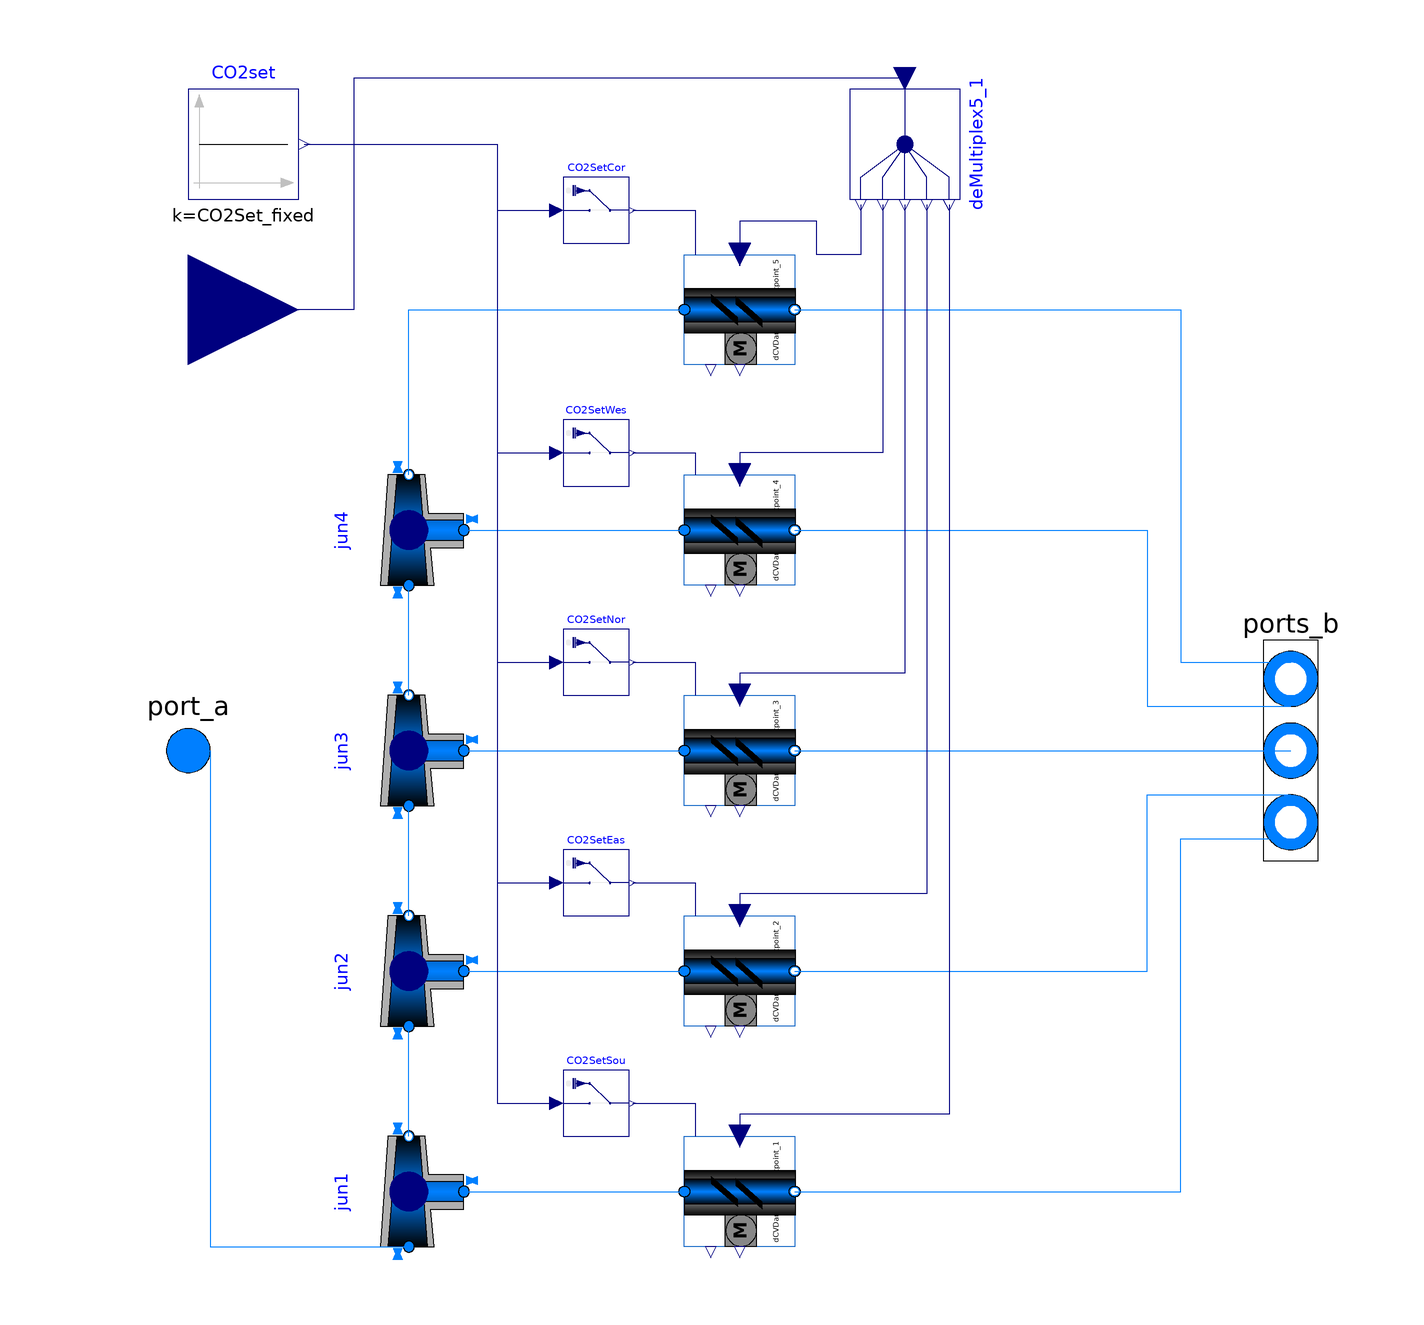

This picture is the connection diagram that the Modelica source below describes through its graphical annotations.

model AirDCVSplitterManifold5Zone
  extends Buildings.Fluid.Interfaces.PartialTwoPortVector(nPorts=5);

  parameter Modelica.SIunits.MassFlowRate[5] m_flow_nominal=fill(1,5)
    "Nominal flow of each outgoing port"
    annotation(Dialog(group = "Nominal condition"));
    parameter Real CO2Set_fixed=800 "CO2 set point in ppm";
  parameter Real Kp[5]=fill(1,5) "Controller Gain";

  Buildings.Fluid.FixedResistances.Junction jun1(
    redeclare package Medium = Medium,
    m_flow_nominal={sum(m_flow_nominal),sum(m_flow_nominal) - m_flow_nominal[1],
        m_flow_nominal[1]},
    dp_nominal={0,0,0}) annotation (Placement(transformation(
        extent={{-10,-10},{10,10}},
        rotation=90,
        origin={-60,-80})));
  Buildings.Fluid.FixedResistances.Junction jun2(
    redeclare package Medium = Medium,
    m_flow_nominal={sum(m_flow_nominal) - m_flow_nominal[1],m_flow_nominal[3]+m_flow_nominal[4]+m_flow_nominal[5],
        m_flow_nominal[2]},
    dp_nominal={0,0,0})
    annotation (Placement(transformation(extent={{-10,-10},{10,10}},
        rotation=90,
        origin={-60,-40})));
  Buildings.Fluid.FixedResistances.Junction jun3(
    redeclare package Medium = Medium,
    m_flow_nominal={m_flow_nominal[3]+m_flow_nominal[4]+m_flow_nominal[5],m_flow_nominal[4]+m_flow_nominal[5],
        m_flow_nominal[3]},
    dp_nominal={0,0,0})
    annotation (Placement(transformation(extent={{-10,-10},{10,10}},
        rotation=90,
        origin={-60,0})));
  Buildings.Fluid.FixedResistances.Junction jun4(
    redeclare package Medium = Medium,
    m_flow_nominal={m_flow_nominal[4]+m_flow_nominal[5], m_flow_nominal[5],
        m_flow_nominal[4]},
    dp_nominal={0,0,0})
    annotation (Placement(transformation(extent={{-10,-10},{10,10}},
        rotation=90,
        origin={-60,40})));
  DCVDamperCO2Setpoint dCVDamperCO2Setpoint_5(
    redeclare package Medium = Medium,
    m_flow_nominal=m_flow_nominal[5],
    use_CO2Set_in=true,
    Kp=Kp[5],
    dpDamper_nominal=dpDamper_nominal[5],
    dpFixed_nominal=dpFixed_nominal[5],
    yMin=yMin[5]) annotation (Placement(transformation(
        extent={{-10,10},{10,-10}},
        rotation=270,
        origin={0,80})));

  DCVDamperCO2Setpoint dCVDamperCO2Setpoint_4(
    redeclare package Medium = Medium,
    m_flow_nominal=m_flow_nominal[4],
    use_CO2Set_in=true,
    Kp=Kp[4],
    dpDamper_nominal=dpDamper_nominal[4],
    dpFixed_nominal=dpFixed_nominal[4],
    yMin=yMin[4]) annotation (Placement(transformation(
        extent={{-10,10},{10,-10}},
        rotation=270,
        origin={0,40})));
  DCVDamperCO2Setpoint dCVDamperCO2Setpoint_3(
    redeclare package Medium = Medium,
    m_flow_nominal=m_flow_nominal[3],
    use_CO2Set_in=true,
    Kp=Kp[3],
    dpDamper_nominal=dpDamper_nominal[3],
    dpFixed_nominal=dpFixed_nominal[3],
    yMin=yMin[3]) annotation (Placement(transformation(extent={{-10,10},{10,-10}},
          rotation=270)));
  DCVDamperCO2Setpoint dCVDamperCO2Setpoint_2(
    redeclare package Medium = Medium,
    m_flow_nominal=m_flow_nominal[2],
    use_CO2Set_in=true,
    Kp=Kp[2],
    dpDamper_nominal=dpDamper_nominal[2],
    dpFixed_nominal=dpFixed_nominal[2],
    yMin=yMin[2]) annotation (Placement(transformation(
        extent={{-10,10},{10,-10}},
        rotation=270,
        origin={0,-40})));
  DCVDamperCO2Setpoint dCVDamperCO2Setpoint_1(
    redeclare package Medium = Medium,
    m_flow_nominal=m_flow_nominal[1],
    use_CO2Set_in=true,
    Kp=Kp[1],
    dpDamper_nominal=dpDamper_nominal[1],
    dpFixed_nominal=dpFixed_nominal[1],
    yMin=yMin[1]) annotation (Placement(transformation(
        extent={{-10,10},{10,-10}},
        rotation=270,
        origin={0,-80})));
  Modelica.Blocks.Routing.DeMultiplex5 deMultiplex5_1 annotation (Placement(
        transformation(
        extent={{-10,-10},{10,10}},
        rotation=270,
        origin={30,110})));
  Modelica.Blocks.Interfaces.RealInput CO2Mea[5] "Measured CO2 content"
    annotation (Placement(transformation(extent={{-120,60},{-80,100}}),
        iconTransformation(extent={{-120,60},{-80,100}})));
  parameter Real yMin[5]=fill(0.05, 5)
                              "Lower limit of damper position";
  parameter Modelica.SIunits.PressureDifference dpDamper_nominal[5](displayUnit=
       "Pa")=fill(0.27, 5)
    "Pressure drop of fully open damper at nominal mass flow rate"
    annotation (Dialog(group="Nominal condition"));
  parameter Modelica.SIunits.PressureDifference dpFixed_nominal[5](displayUnit=
        "Pa")=fill(1E2 - 0.27, 5)
    "Pressure drop of duct and resistances other than the damper in series, at nominal mass flow rate"
    annotation (Dialog(group="Nominal condition"));
  Modelica.Blocks.Sources.Constant CO2set(k=CO2Set_fixed)
    annotation (Placement(transformation(extent={{-100,100},{-80,120}})));
  Buildings.Utilities.IO.SignalExchange.Overwrite CO2SetCor(description="CO2 setpoint for zone core",
      u(
      unit="ppm",
      min=400,
      max=1000)) "Zone core CO2 setpoint"
    annotation (Placement(transformation(extent={{-32,92},{-20,104}})));
  Buildings.Utilities.IO.SignalExchange.Overwrite CO2SetWes(description="CO2 setpoint for zone west",
      u(
      unit="ppm",
      min=400,
      max=1000)) "Zone west CO2 setpoint"
    annotation (Placement(transformation(extent={{-32,48},{-20,60}})));
  Buildings.Utilities.IO.SignalExchange.Overwrite CO2SetNor(description="CO2 setpoint for zone north",
      u(
      unit="ppm",
      min=400,
      max=1000)) "Zone north CO2 setpoint"
    annotation (Placement(transformation(extent={{-32,10},{-20,22}})));
  Buildings.Utilities.IO.SignalExchange.Overwrite CO2SetEas(description="CO2 setpoint for zone east",
      u(
      unit="ppm",
      min=400,
      max=1000)) "Zone west CO2 setpoint"
    annotation (Placement(transformation(extent={{-32,-30},{-20,-18}})));
  Buildings.Utilities.IO.SignalExchange.Overwrite CO2SetSou(description="CO2 setpoint for zone south",
      u(
      unit="ppm",
      min=400,
      max=1000)) "Zone South CO2 setpoint"
    annotation (Placement(transformation(extent={{-32,-70},{-20,-58}})));
equation
  connect(port_a, jun1.port_1) annotation (Line(points={{-100,0},{-96,0},{-96,-90},
          {-60,-90}}, color={0,127,255}));
  connect(jun1.port_2, jun2.port_1)
    annotation (Line(points={{-60,-70},{-60,-50}}, color={0,127,255}));
  connect(jun2.port_2, jun3.port_1)
    annotation (Line(points={{-60,-30},{-60,-10}}, color={0,127,255}));
  connect(jun3.port_2, jun4.port_1)
    annotation (Line(points={{-60,10},{-60,30}}, color={0,127,255}));
  connect(jun4.port_2, dCVDamperCO2Setpoint_5.portIn)
    annotation (Line(points={{-60,50},{-60,80},{-10,80}},color={0,127,255}));
  connect(dCVDamperCO2Setpoint_5.portOut, ports_b[5]) annotation (Line(points={{10,80},
          {80,80},{80,16},{100,16}},      color={0,127,255}));
  connect(jun4.port_3,dCVDamperCO2Setpoint_4. portIn)
    annotation (Line(points={{-50,40},{-10,40}}, color={0,127,255}));
  connect(dCVDamperCO2Setpoint_4.portOut, ports_b[4]) annotation (Line(points={{10,40},
          {74,40},{74,8},{100,8}},          color={0,127,255}));
  connect(jun3.port_3, dCVDamperCO2Setpoint_3.portIn) annotation (Line(points={{
          -50,-4.44089e-16},{-30,-4.44089e-16},{-30,1.77636e-15},{-10,1.77636e-15}},
        color={0,127,255}));
  connect(dCVDamperCO2Setpoint_3.portOut, ports_b[3]) annotation (Line(points={{
          10,-1.77636e-15},{80,-1.77636e-15},{80,0},{100,0}}, color={0,127,255}));
  connect(jun2.port_3, dCVDamperCO2Setpoint_2.portIn)
    annotation (Line(points={{-50,-40},{-10,-40}}, color={0,127,255}));
  connect(dCVDamperCO2Setpoint_2.portOut, ports_b[2]) annotation (Line(points={{10,-40},
          {74,-40},{74,-8},{100,-8}},       color={0,127,255}));
  connect(jun1.port_3, dCVDamperCO2Setpoint_1.portIn)
    annotation (Line(points={{-50,-80},{-10,-80}}, color={0,127,255}));
  connect(dCVDamperCO2Setpoint_1.portOut, ports_b[1]) annotation (Line(points={{10,-80},
          {80,-80},{80,-16},{100,-16}},       color={0,127,255}));
  connect(deMultiplex5_1.y1[1], dCVDamperCO2Setpoint_1.meaPPM) annotation (Line(
        points={{38,99},{38,-66},{1.88738e-15,-66},{1.88738e-15,-70}}, color={0,
          0,127}));
  connect(deMultiplex5_1.y2[1], dCVDamperCO2Setpoint_2.meaPPM) annotation (Line(
        points={{34,99},{34,-26},{1.88738e-15,-26},{1.88738e-15,-30}}, color={0,
          0,127}));
  connect(deMultiplex5_1.y3[1], dCVDamperCO2Setpoint_3.meaPPM) annotation (Line(
        points={{30,99},{30,14},{1.88738e-15,14},{1.88738e-15,10}}, color={0,0,
          127}));
  connect(deMultiplex5_1.y4[1], dCVDamperCO2Setpoint_4.meaPPM) annotation (Line(
        points={{26,99},{26,54},{1.88738e-15,54},{1.88738e-15,50}}, color={0,0,
          127}));
  connect(deMultiplex5_1.y5[1], dCVDamperCO2Setpoint_5.meaPPM) annotation (Line(
        points={{22,99},{22,90},{14,90},{14,96},{1.88738e-15,96},{1.88738e-15,90}},
                color={0,0,127}));
  connect(deMultiplex5_1.u, CO2Mea) annotation (Line(points={{30,122},{-70,122},
          {-70,80},{-100,80}}, color={0,0,127}));
  connect(CO2set.y,CO2SetCor. u) annotation (Line(points={{-79,110},{-44,110},{-44,
          98},{-33.2,98}}, color={0,0,127}));
  connect(CO2SetCor.y, dCVDamperCO2Setpoint_5.CO2Set_in)
    annotation (Line(points={{-19.4,98},{-8,98},{-8,90}}, color={0,0,127}));
  connect(CO2set.y, CO2SetWes.u) annotation (Line(points={{-79,110},{-44,110},{-44,
          54},{-33.2,54}}, color={0,0,127}));
  connect(CO2SetWes.y, dCVDamperCO2Setpoint_4.CO2Set_in)
    annotation (Line(points={{-19.4,54},{-8,54},{-8,50}}, color={0,0,127}));
  connect(CO2set.y, CO2SetNor.u) annotation (Line(points={{-79,110},{-44,110},{-44,
          16},{-33.2,16}}, color={0,0,127}));
  connect(CO2SetNor.y, dCVDamperCO2Setpoint_3.CO2Set_in)
    annotation (Line(points={{-19.4,16},{-8,16},{-8,10}}, color={0,0,127}));
  connect(CO2set.y, CO2SetEas.u) annotation (Line(points={{-79,110},{-44,110},{-44,
          -24},{-33.2,-24}}, color={0,0,127}));
  connect(CO2SetEas.y, dCVDamperCO2Setpoint_2.CO2Set_in)
    annotation (Line(points={{-19.4,-24},{-8,-24},{-8,-30}}, color={0,0,127}));
  connect(CO2set.y, CO2SetSou.u) annotation (Line(points={{-79,110},{-44,110},{-44,
          -64},{-33.2,-64}}, color={0,0,127}));
  connect(CO2SetSou.y, dCVDamperCO2Setpoint_1.CO2Set_in)
    annotation (Line(points={{-19.4,-64},{-8,-64},{-8,-70}}, color={0,0,127}));
  annotation (Icon(coordinateSystem(preserveAspectRatio=false), graphics={
        Rectangle(
          extent={{-100,100},{100,-100}},
          lineColor={28,108,200},
          fillColor={255,255,255},
          fillPattern=FillPattern.Solid),
        Rectangle(
          extent={{-40,46},{40,34}},
          lineColor={28,108,200},
          fillColor={28,108,200},
          fillPattern=FillPattern.Solid),
        Rectangle(
          extent={{-40,26},{40,14}},
          lineColor={28,108,200},
          fillColor={28,108,200},
          fillPattern=FillPattern.Solid),
        Rectangle(
          extent={{-40,6},{40,-6}},
          lineColor={28,108,200},
          fillColor={28,108,200},
          fillPattern=FillPattern.Solid),
        Rectangle(
          extent={{-40,-14},{40,-26}},
          lineColor={28,108,200},
          fillColor={28,108,200},
          fillPattern=FillPattern.Solid),
        Rectangle(
          extent={{-40,-34},{40,-46}},
          lineColor={28,108,200},
          fillColor={28,108,200},
          fillPattern=FillPattern.Solid),
        Line(points={{-100,0},{-72,0},{-72,40},{-40,40}}, color={28,108,200}),
        Line(points={{-72,20},{-40,20}}, color={28,108,200}),
        Line(points={{-72,0},{-40,0}}, color={28,108,200}),
        Line(points={{-72,0},{-72,-40},{-40,-40}}, color={28,108,200}),
        Line(points={{-72,-20},{-40,-20}}, color={28,108,200}),
        Line(points={{40,40},{90,40}}, color={28,108,200}),
        Line(points={{40,20},{90,20}}, color={28,108,200}),
        Line(points={{40,0},{90,0}}, color={28,108,200}),
        Line(points={{40,-20},{90,-20}}, color={28,108,200}),
        Line(points={{40,-40},{90,-40}}, color={28,108,200})}),  Diagram(
        coordinateSystem(preserveAspectRatio=false, extent={{-100,-120},{100,
            120}})));
end AirDCVSplitterManifold5Zone;